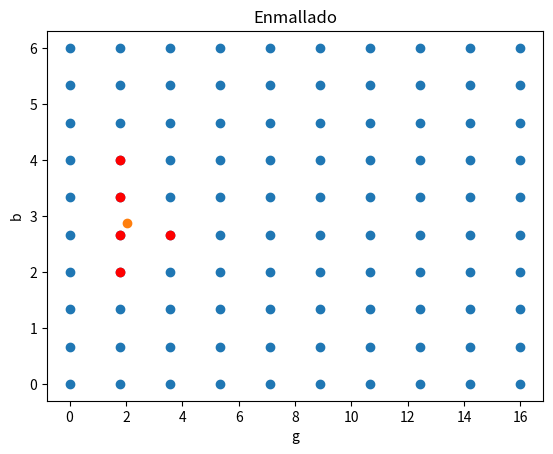

Write the Python code that produced this figure. (Note: this script raises an exception after producing the figure.)
# %%
import numpy as np
import matplotlib.pyplot as plt
from scipy.integrate import odeint
from scipy.spatial import cKDTree
from scipy.stats import gamma, uniform, norm
import time

class VecinosCercanos:

    def __init__(self,puntos):
        # Construir el árbol cKDTree con los puntos
        self.arbol = cKDTree(puntos)
        self.solutions = {}  # Dictionary to store precomputed solutions

    def compute_solutions(self, t, puntos_malla):
        for i, punto in enumerate(puntos_malla):
            solution = odeint(dinamica, y0, t, args=(punto[0], punto[1]))
            self.solutions[i] = solution[:, 0]

    def encontrar_vecinos_cercanos(self, punto, numero_de_vecinos=1):
        # Buscar los vecinos más cercanos del punto dado
        distancias, indices = self.arbol.query(punto, k=numero_de_vecinos)

        # Devolver las distancias y los índices de los vecinos más cercanos
        return distancias, indices
    
def dinamica(y,t,g,b):
    x, v = y
    dxdt = v
    dvdt = g - b*v
    return [dxdt, dvdt]

def interpolador(punto, puntos_malla ,t, num_vecinos = 5):

    # Crear una instancia de la clase VecinosCercanos
    buscador_de_vecinos = VecinosCercanos(puntos_malla)

    # Encuentra los vecinos más cercanos al punto arbitrario
    distancias, indices = buscador_de_vecinos.encontrar_vecinos_cercanos(punto, numero_de_vecinos=5)

    # Pesos
    epsilon = 10**(-6)
    pesos = np.zeros(num_vecinos)
    for i in range(num_vecinos):
         pesos[i] = 1/(distancias[i] + epsilon) 
    norma = sum(pesos)
    pesos = pesos/norma

    # Combinacion de soluciones cercanas
    n = len(t)
    interpolacion = np.zeros(n)
    for k in range(num_vecinos):

        # solution = odeint(dinamica, y0, t, args=(puntos_malla[indices[k]][0],puntos_malla[indices[k]][1] ))
        # x = solution[:,0]
        # interpolacion = interpolacion + x * pesos[k]

        print("Aqui estoy aaaah",k)
        
        print(buscador_de_vecinos.solutions[3])
        # solucion = buscador_de_vecinos.solutions[indices[k]]
        # interpolacion = interpolacion + solucion*pesos[k]


    return interpolacion

def logposterior(g, b, t, x, sigma = 1, alpha = 100, beta = 10, g_0 = 10, b_0 = 1):
    
        if g>0 and b>0:
            # solution = odeint(dinamica, y0, t, args=(g,b))
            # x_theta = solution[:,0]
            punto = np.array([g,b])
            x_theta = interpolador(punto,puntos_malla, t, num_vecinos= num_vecinos)
            Logf_post = -n*np.log(sigma) - np.sum((x-x_theta)**2) /(2*sigma**2) + (alpha -1)*np.log(g) - alpha*g/g_0 + (beta - 1)*np.log(b) - beta*b/b_0

            return Logf_post
        else:
            Logf_post = -10**100
            return Logf_post 
        
def MetropolisHastingsRW(t_datos,x_datos,inicio,size= 100000,alpha= 100, beta= 10, g_0= 10, b_0= 1):

        # Punto inicial (parametros)
        x = inicio

        sigma1, sigma2 = 0.3, 0.1

        # 
        sample = np.zeros([size,3])
        sample[0,0] = x[0]  
        sample[0,1] = x[1]
        sample[0,2] = logposterior(x[0], x[1], t_datos, x_datos, alpha=alpha, beta = beta, g_0 = g_0, b_0 = b_0)

        for k in range(size-1):

            # Simulacion de propuesta
            e1 = norm.rvs(0,sigma1)
            e2 = norm.rvs(0,sigma2)
            e = np.array([e1,e2])
            y = x + e   

            # Cadena de Markov
            log_y = logposterior(y[0], y[1], t_datos, x_datos, alpha = alpha, beta = beta, g_0 = g_0, b_0 = b_0)
            log_x = sample[k,2] # Recicla logverosimilitud
            cociente = np.exp( log_y - log_x )

            # Transicion de la cadena
            if uniform.rvs(0,1) <= cociente:

                sample[k+1,0] = y[0]
                sample[k+1,1] = y[1] 
                sample[k+1,2] = log_y

                x = y
            else:
                
                sample[k+1,0] = x[0]
                sample[k+1,1] = x[1] 
                sample[k+1,2] = log_x

        return sample



#######################################
####### Inferencia ####################


# Parametros principales (verdaderos)
g = 5.34
b = 1.15

# Simular las observaciones
n = 31      # Tamaño de muestra (n-1)
cota = 1.5
t = np.linspace(0,cota,num = n)

# ECUACIÓN DIFERENCIAL:
# Condiciones iniciales (posición, velocidad)
y0 = [0.0, 0.0]  

# Soluciones de la ecuación dínamica
solutions = odeint(dinamica, y0 ,t, args=(g,b))

# Coordenadas de caída amortiguada
x = solutions[:,0]
v = solutions[:,1]

# Añadir ruido a los datos
error = norm.rvs(0,0.01,n)
error[0] = 0
x = x + error

# Grafica
# plt.title('Datos simulados con k = %2.2f , b = %2.2f ' % (g, b))
# plt.xlabel('Tiempo')
# plt.ylabel('Posición')
# plt.scatter(t,x, color= 'orange')
# plt.show()

################# Preproceso #################
'Buscador de vecinos cercanos y preproceso para calcular la solucion en de la ecuacion diferencial en cada punto'
inicio = time.time()
# Cantidad de vecinos
num_vecinos = 5

# Definir el dominio de los parametros
g_dom = np.linspace(0, 16, num=10)
b_dom = np.linspace(0, 6, num=10)

# Crear la malla utilizando meshgrid
g_mesh, b_mesh = np.meshgrid(g_dom, b_dom)

# Obtener los puntos de la malla y combinarlos en una matriz
puntos_malla = np.column_stack((g_mesh.ravel(), b_mesh.ravel()))

# Crear una instancia de la clase VecinosCercanos
buscador_de_vecinos = VecinosCercanos(puntos_malla)

# Preproceso, calcula solucion en cada punto de la malla
buscador_de_vecinos.compute_solutions(t, puntos_malla)

##### Visualizacion #####
# Punto arbitrario para encontrar vecinos cercanos
punto_arbitrario = np.array([2.05, 2.88])  

# Encuentra los vecinos más cercanos al punto arbitrario
distancias, indices = buscador_de_vecinos.encontrar_vecinos_cercanos(punto_arbitrario, numero_de_vecinos=num_vecinos)
# # Imprime los resultados
# print("Distancias:", distancias)
# print("Índices de vecinos más cercanos:", indices)

# Gráfica puntos en malla
plt.title('Enmallado')
plt.xlabel('g')
plt.ylabel('b')
plt.scatter(g_mesh,b_mesh)
plt.scatter(punto_arbitrario[0],punto_arbitrario[1])
for k in range(num_vecinos):
    print(puntos_malla[indices[k]])
    plt.scatter(puntos_malla[indices[k]][0],puntos_malla[indices[k]][1], color = 'red')
plt.show()

preproceso = time.time()
print(preproceso - inicio)


#### MCMC propio ########

inicio = np.array([8,3])

# Parametros de distribucion a prioi
g_0 = 5
alpha = 1
b_0 = 2
beta = 1.5
size = 60000


sample = MetropolisHastingsRW(t, x, inicio, size = size, g_0 = g_0, b_0 = b_0, beta = beta, alpha= alpha)
# sample = MetropolisHastingsRW(t, x, inicio, size=size, g_0=g_0, b_0=b_0, beta=beta, alpha=alpha, puntos_malla=puntos_malla)

fin = time.time()
print('Tiempo total: ', fin-inicio)



# %%
vecinos = VecinosCercanos(puntos_malla)
vecinos.compute_solutions(t,puntos_malla)
solucion = vecinos.solutions
print(solucion[55])


# print(type(solucion))








# %%
#Visualización
g_sample = sample[:,0]
b_sample = sample[:,1]
log_post = sample[:,2]

burn_in = 5000

plt.title('Cadena')
plt.plot(g_sample[:10000],label = 'g')
plt.plot(b_sample[:10000],label = 'b')
plt.legend()
plt.show()

plt.title('Trayectoria de MCMC')
plt.plot(g_sample,b_sample,linewidth = .5, color = 'gray')
plt.xlabel('g')
plt.ylabel('b')
plt.show() 

plt.title('LogPosterior de la cadena')
plt.plot(log_post, color = 'red')
plt.show()

plt.title('Distribuciones a priori y posterior para g')
plt.hist(g_sample[burn_in:], density= True, bins = 40)
dom_g = np.linspace(0,15,500)
plt.plot(dom_g, gamma.pdf(dom_g, a = alpha , scale = g_0/alpha),color = 'green')
plt.ylabel(r'$f(g)$')
plt.xlabel(r'$g$')
linea = np.linspace(0,0.5, 100)
linea_x = np.ones(100)
plt.plot(linea_x*g, linea, color = 'black', linewidth = 0.5)
plt.show()

plt.title('Distribuciones a priori y posterior para b')
plt.hist(b_sample[burn_in:], density= True, bins = 40)
dom_b = np.linspace(0,8,500)
plt.plot(dom_b, gamma.pdf(dom_b, a = beta, scale = b_0/beta),color = 'green')
plt.ylabel(r'$f(b)$')
plt.xlabel(r'$b$')
linea = np.linspace(0,1, 100)
linea_x = np.ones(100)
plt.plot(linea_x*b, linea, color = 'black', linewidth = 0.5)
plt.show()


# Grafica de la distribución de la curva estimada
t_grafica = np.linspace(0,cota, 100)

space = 4000
# curr = 0
for i in range(0,size ,space):

    submuestreo_g =  g_sample[i-1: i]
    media_g = np.mean(submuestreo_g)

    submuestreo_b =  b_sample[i-1: i]
    media_b = np.mean(submuestreo_b)

    solucion_estimada = odeint(dinamica, y0, t_grafica ,args=(media_g ,media_b))

    x_estimado = solucion_estimada[:,0]

    plt.plot(t_grafica, x_estimado, color = 'purple', alpha = 0.2)


    
plt.scatter(t,x, color= 'green', label = 'Datos sim. k = %2.2f, b = %2.2f' %(g,b))

plt.title('Curva estimada (n = %u)'%(n-1))
plt.xlabel('t')
plt.ylabel('Posición')
plt.legend()
plt.show()